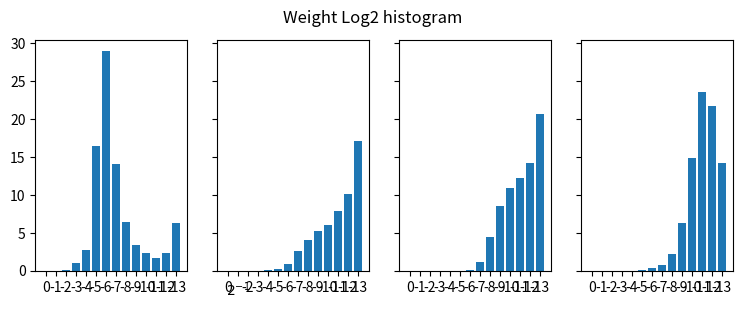

Recreate this plot in Python.
import matplotlib.pyplot as plt

data_X_H1  = {'0':0.00, '-1':0.00, '-2':0.12, '-3':1.00, '-4':2.75, '-5':16.50, '-6':29.00, '-7':14.12, '-8':6.44, '-9':3.38, '-10':2.38, '-11':1.69, '-12':2.31, '-13':6.25}
data_H2_H3 = {'0':0.00, '$2^{-1}$':0.00, '-2':0.00, '-3':0.00, '-4':0.07, '-5':0.24, '-6':0.93, '-7':2.55, '-8':4.08, '-9':5.24, '-10':6.02, '-11':7.91, '-12':10.17, '-13':17.15}
data_H4_H5 = {'0':0.00, '-1':0.00, '-2':0.00, '-3':0.00, '-4':0.00, '-5':0.01, '-6':0.15, '-7':1.15, '-8':4.47, '-9':8.53, '-10':10.96, '-11':12.16, '-12':14.15, '-13':20.68}
data_H5_HY = {'0':0.00, '-1':0.00, '-2':0.00, '-3':0.00, '-4':0.00, '-5':0.12, '-6':0.34, '-7':0.81, '-8':2.20, '-9':6.28, '-10':14.79, '-11':23.58, '-12':21.67, '-13':14.13}

fig, axs = plt.subplots(1, 4, figsize=(9, 3), sharey=True)
axs[0].bar(list(data_X_H1.keys()), list(data_X_H1.values()))
axs[1].bar(list(data_H2_H3.keys()), list(data_H2_H3.values()))
axs[2].bar(list(data_H4_H5.keys()), list(data_H4_H5.values()))
axs[3].bar(list(data_H5_HY.keys()), list(data_H5_HY.values()))
fig.suptitle('Weight Log2 histogram')

plt.show()